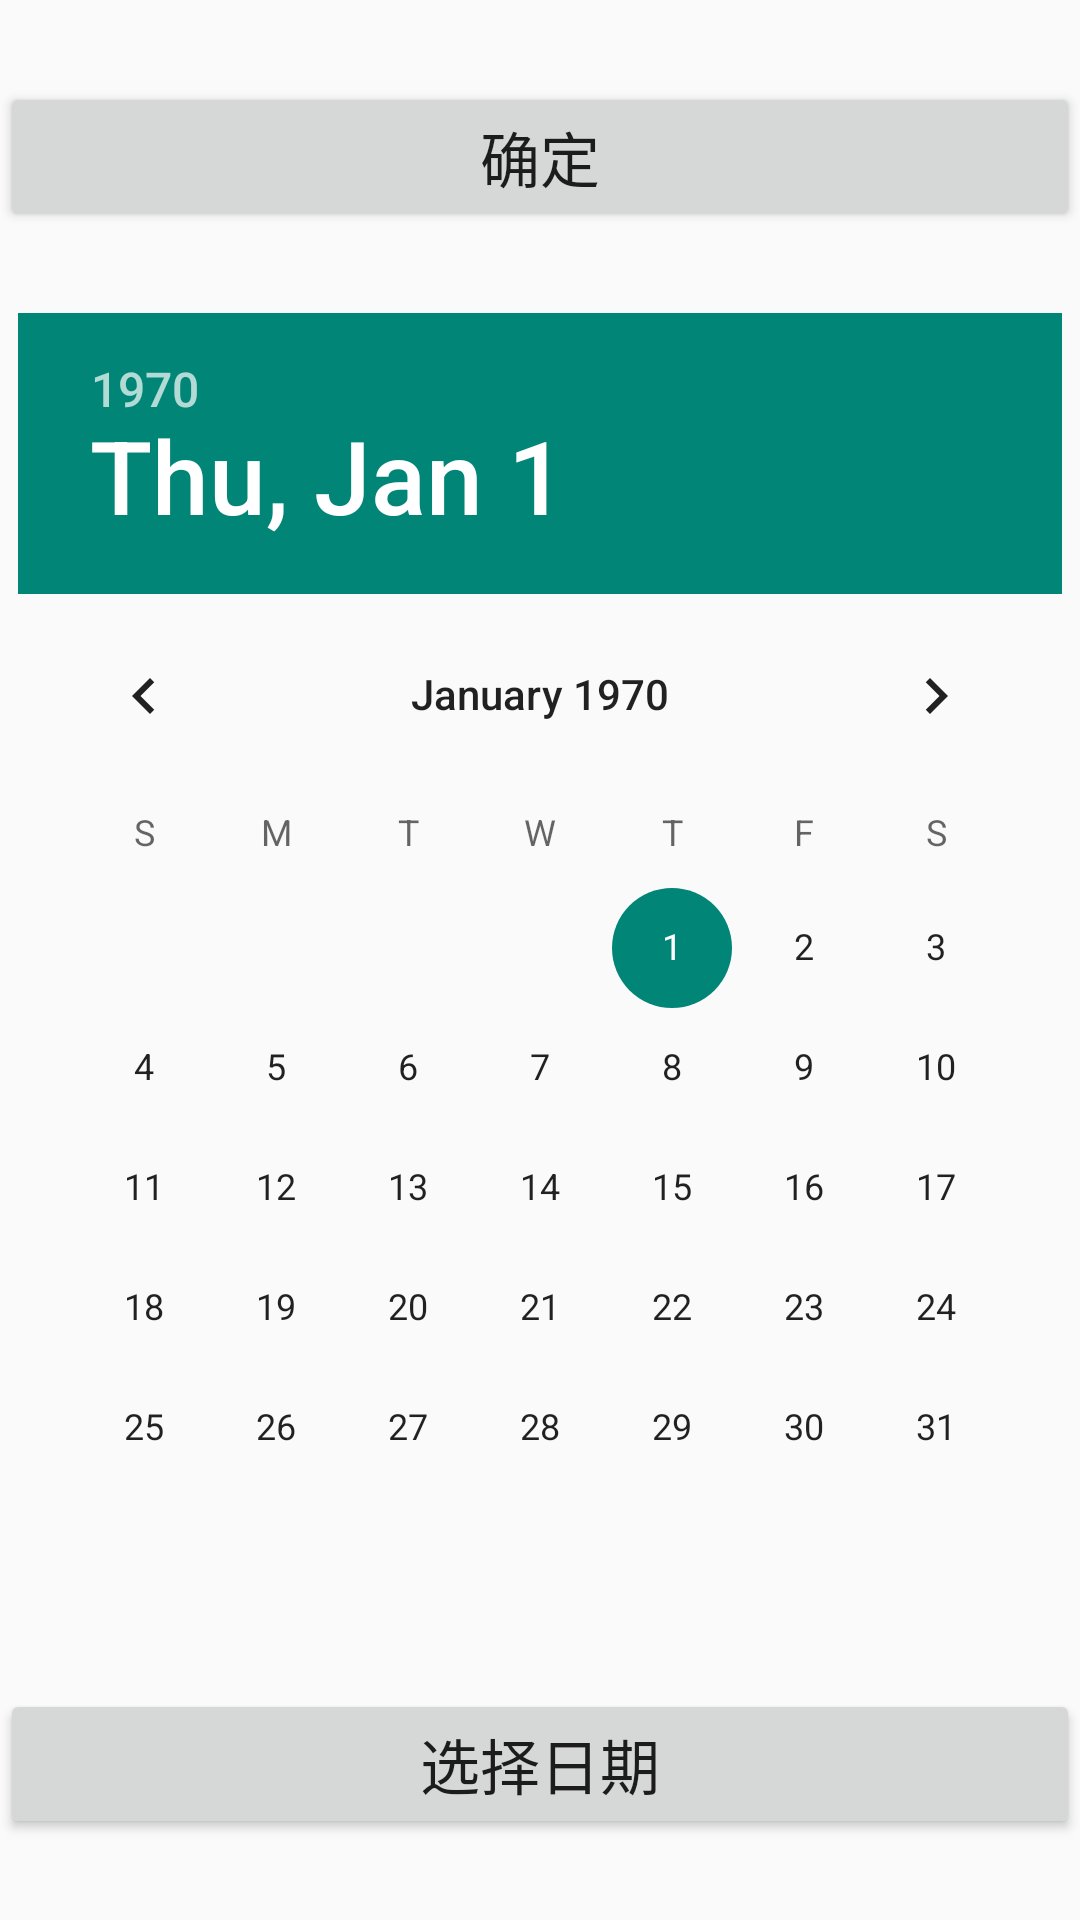

Android layout source for this screen:
<!-- AndroidManifest.xml: application theme Theme.Memorandum -->
<!-- res/layout/activity_date_demo.xml -->
<?xml version="1.0" encoding="utf-8"?>
<androidx.constraintlayout.widget.ConstraintLayout xmlns:android="http://schemas.android.com/apk/res/android"
    xmlns:app="http://schemas.android.com/apk/res-auto"
    xmlns:tools="http://schemas.android.com/tools"
    android:layout_width="match_parent"
    android:layout_height="match_parent"
    tools:context=".activity.DateDemoActivity">


    <Button
        android:id="@+id/chooseDate"
        android:layout_width="match_parent"
        android:layout_height="50dp"
        android:gravity="center"
        android:text="选择日期"
        android:textSize="20sp"
        app:layout_constraintBottom_toBottomOf="parent"
        app:layout_constraintTop_toBottomOf="@+id/pickDate"
        tools:layout_editor_absoluteX="-66dp" />

    <DatePicker
        android:id="@+id/pickDate"
        android:layout_width="wrap_content"
        android:layout_height="wrap_content"
        app:layout_constraintBottom_toBottomOf="parent"
        app:layout_constraintEnd_toEndOf="parent"
        app:layout_constraintHorizontal_bias="0.491"
        app:layout_constraintStart_toStartOf="parent"
        app:layout_constraintTop_toTopOf="parent" />

    <Button
        android:id="@+id/sure"
        android:layout_width="match_parent"
        android:layout_height="50dp"
        android:gravity="center"
        android:text="确定"
        android:textSize="20sp"
        app:layout_constraintBottom_toTopOf="@+id/pickDate"
        app:layout_constraintEnd_toEndOf="parent"
        app:layout_constraintStart_toStartOf="parent"
        app:layout_constraintTop_toTopOf="parent" />

</androidx.constraintlayout.widget.ConstraintLayout>
<!-- resources referenced by this layout -->
<resources>
  <style name="Theme.Memorandum" parent="Theme.Design.Light.NoActionBar">
          
          <item name="colorPrimary">@color/purple_500</item>
          <item name="colorPrimaryVariant">@color/purple_700</item>
          <item name="colorOnPrimary">@color/white</item>
          
          <item name="colorSecondary">@color/teal_200</item>
          <item name="colorSecondaryVariant">@color/teal_700</item>
          <item name="colorOnSecondary">@color/black</item>
          
          <item name="android:statusBarColor" tools:targetApi="l">?attr/colorPrimaryVariant</item>
          
      </style>
  <color name="purple_500">#FF6200EE</color>
  <color name="purple_700">#FF3700B3</color>
  <color name="white">#FFFFFFFF</color>
  <color name="teal_200">#FF03DAC5</color>
  <color name="teal_700">#FF018786</color>
  <color name="black">#FF000000</color>
</resources>
